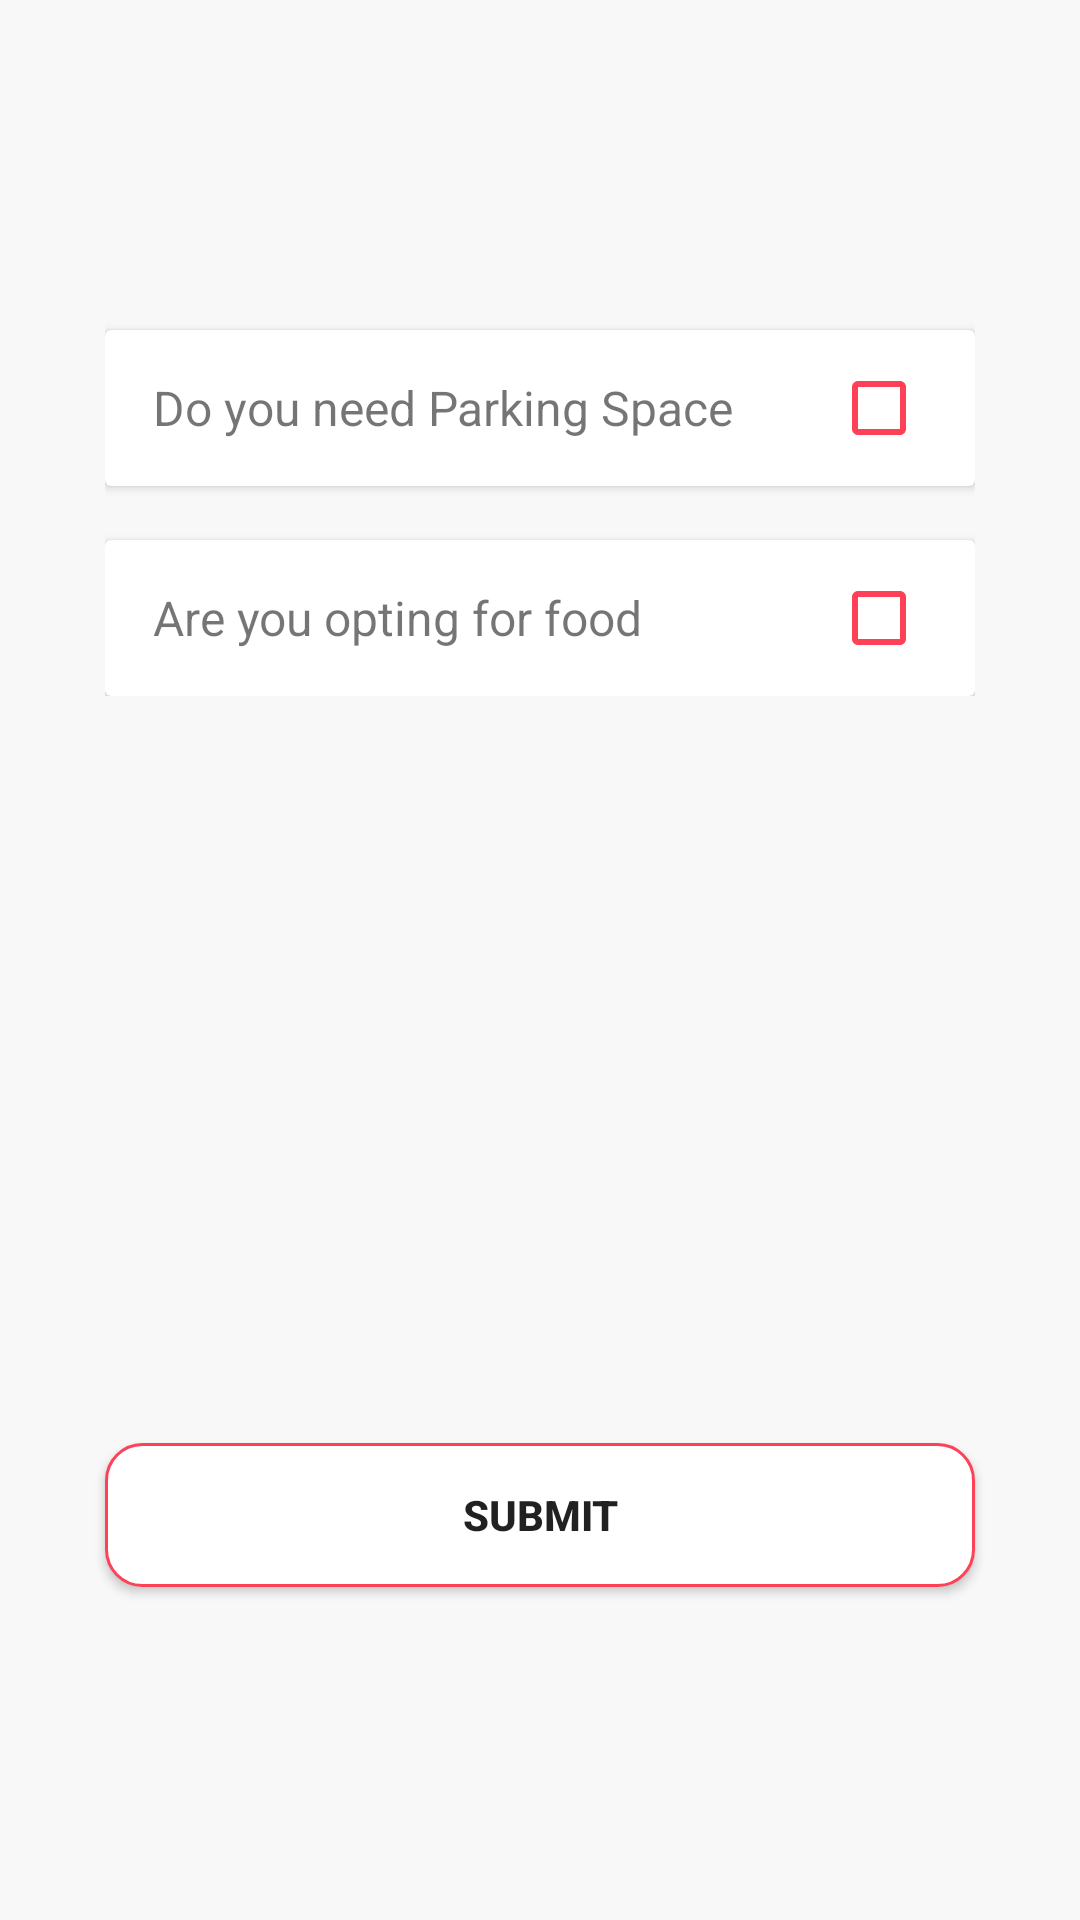

Android layout source for this screen:
<!-- AndroidManifest.xml: application theme Theme.SeatBooking -->
<!-- res/layout/activity_book_lunch.xml -->
<?xml version="1.0" encoding="utf-8"?>
<RelativeLayout xmlns:android="http://schemas.android.com/apk/res/android"
    xmlns:app="http://schemas.android.com/apk/res-auto"
    xmlns:tools="http://schemas.android.com/tools"
    android:layout_width="match_parent"
    android:layout_height="match_parent"
    android:background="#F8F8F9"
    tools:context="com.dishIT.seatbooking.activities.BookLunchActivity">

    <LinearLayout
        android:id="@+id/parking_and_food"
        android:layout_width="match_parent"
        android:layout_height="wrap_content"
        android:layout_marginTop="92dp"
        android:layout_marginHorizontal="35dp"
        android:orientation="vertical">
        
        <androidx.cardview.widget.CardView
            android:layout_width="match_parent"
            android:layout_height="wrap_content"
            android:layout_marginTop="18dp"
            android:elevation="1dp">
            <TextView
                android:id="@+id/parking_space_text"
                android:layout_width="wrap_content"
                android:layout_height="wrap_content"
                android:layout_marginStart="16dp"
                android:layout_marginVertical="15dp"
                android:text="Do you need Parking Space"
                android:textSize="16sp"/>

            <CheckBox
                android:id="@+id/parking_checkbox"
                android:layout_width="wrap_content"
                android:layout_height="wrap_content"
                android:layout_gravity="end"
                android:checked="false"
                android:layout_marginVertical="2dp"
                android:buttonTint="@color/red"/>

        </androidx.cardview.widget.CardView>

        <RadioGroup
            android:id="@+id/parking_radio_buttons"
            android:layout_width="match_parent"
            android:layout_height="wrap_content"
            android:orientation="horizontal"
            android:layout_marginTop="24dp"
            android:visibility="gone">

            <RadioButton
                android:id="@+id/radio_4wheeler"
                android:layout_width="0dp"
                android:layout_height="wrap_content"
                android:text="4 Wheeler"
                android:textSize="16sp"
                android:layout_weight="1"
                android:buttonTint="@color/red"/>
            <RadioButton
                android:id="@+id/radio_2wheeler"
                android:layout_width="0dp"
                android:layout_height="wrap_content"
                android:text="2 Wheeler"
                android:textSize="16sp"
                android:layout_weight="1"
                android:buttonTint="@color/red"/>

        </RadioGroup>
        
        <androidx.cardview.widget.CardView
            android:layout_width="match_parent"
            android:layout_height="wrap_content"
            android:layout_marginTop="18dp"
            android:elevation="1dp">
            <TextView
                android:id="@+id/food_text"
                android:layout_width="wrap_content"
                android:layout_height="wrap_content"
                android:layout_marginStart="16dp"
                android:layout_marginVertical="15dp"
                android:text="Are you opting for food"
                android:textSize="16sp"/>

            <CheckBox
                android:id="@+id/food_checkbox"
                android:layout_width="wrap_content"
                android:layout_height="wrap_content"
                android:layout_gravity="end"
                android:checked="false"
                android:layout_marginVertical="2dp"
                android:buttonTint="@color/red"/>

        </androidx.cardview.widget.CardView>

        <LinearLayout
            android:id="@+id/choose_meal"
            android:layout_width="match_parent"
            android:layout_height="wrap_content"
            android:layout_marginTop="30dp"
            android:orientation="vertical"
            android:visibility="gone">

            <RelativeLayout
                android:layout_width="match_parent"
                android:layout_height="wrap_content">

                <CheckBox
                    android:layout_width="wrap_content"
                    android:layout_height="wrap_content"
                    android:minWidth="0dp"
                    android:minHeight="0dp"
                    android:text="Breakfast"
                    android:buttonTint="@color/red"/>

                <TextView
                    android:layout_width="wrap_content"
                    android:layout_height="wrap_content"
                    android:layout_alignParentEnd="true"
                    android:text="8 am - 10 am"
                    android:layout_centerVertical="true"
                    android:textSize="16sp"/>

            </RelativeLayout>

            <RelativeLayout
                android:layout_width="match_parent"
                android:layout_height="wrap_content">

                <CheckBox
                    android:layout_width="wrap_content"
                    android:layout_height="wrap_content"
                    android:minWidth="0dp"
                    android:minHeight="0dp"
                    android:text="Lunch"
                    android:buttonTint="@color/red"/>

                <TextView
                    android:layout_width="wrap_content"
                    android:layout_height="wrap_content"
                    android:layout_alignParentEnd="true"
                    android:text="1 pm - 2:30 pm"
                    android:layout_centerVertical="true"
                    android:textSize="16sp"/>

            </RelativeLayout>

            <RelativeLayout
                android:layout_width="match_parent"
                android:layout_height="wrap_content">

                <CheckBox
                    android:layout_width="wrap_content"
                    android:layout_height="wrap_content"
                    android:minWidth="0dp"
                    android:minHeight="0dp"
                    android:text="Evening Snacks"
                    android:buttonTint="@color/red"/>

                <TextView
                    android:layout_width="wrap_content"
                    android:layout_height="wrap_content"
                    android:layout_alignParentEnd="true"
                    android:text="4 pm - 5:30 pm"
                    android:layout_centerVertical="true"
                    android:textSize="16sp"/>

            </RelativeLayout>

        </LinearLayout>

    </LinearLayout>

    <Button
        android:layout_width="match_parent"
        android:layout_height="wrap_content"
        android:background="@drawable/red_border"
        android:text="Submit"
        android:textStyle="bold"
        android:layout_marginHorizontal="35dp"
        android:layout_alignParentBottom="true"
        android:layout_marginBottom="111dp"/>
</RelativeLayout>
<!-- resources referenced by this layout -->
<resources>
  <color name="red">#FFFF4158</color>
  <!-- drawable red_border (drawable) -->
  <?xml version="1.0" encoding="utf-8"?>
  <shape xmlns:android="http://schemas.android.com/apk/res/android"
      android:shape="rectangle">
  
      <solid android:color="#FFFFFF" />
  
      <corners android:radius="12dp" />
  
      <stroke
          android:width="1dp"
          android:color="@color/red" />
  
  </shape>
  <style name="Theme.SeatBooking" parent="Theme.MaterialComponents.DayNight.DarkActionBar">
          
          <item name="colorPrimary">@color/red</item>
          <item name="colorPrimaryVariant">@color/red</item>
          <item name="colorOnPrimary">@color/white</item>
          
          <item name="colorSecondary">@color/teal_200</item>
          <item name="colorSecondaryVariant">@color/teal_700</item>
          <item name="colorOnSecondary">@color/black</item>
          
          <item name="android:statusBarColor">?attr/colorPrimaryVariant</item>
          
      </style>
  <color name="white">#FFFFFFFF</color>
  <color name="teal_200">#FF03DAC5</color>
  <color name="teal_700">#FF018786</color>
  <color name="black">#FF000000</color>
</resources>
